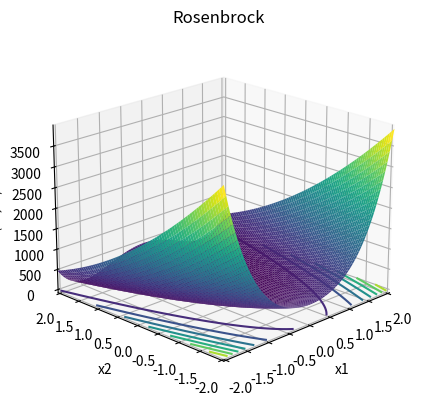

Generate this figure with matplotlib:
import numpy as np
import matplotlib.pyplot as plt


def rosenbrock(bound):
    # 定义figure
    fig = plt.figure()

    # 将figure变为3d
    ax = plt.axes(projection='3d')
    fig.add_axes(ax)

    ax.set_xlabel("x1")
    ax.set_ylabel('x2')
    ax.zaxis.set_rotate_label(False)  # 一定要先关掉默认的旋转设置
    ax.set_zlabel('f(x1,x2)', rotation=90)
    ax.set_title('Rosenbrock')

    # 定义x, y
    x = np.linspace(-bound, bound, 80)
    y = np.linspace(-bound, bound, 80)
    # x = np.arange(-bound, bound, 0.1)
    # y = np.arange(-bound, bound, 0.1)

    ax.set_xlim(-bound, bound)
    ax.set_ylim(-bound, bound)

    X, Y = np.meshgrid(x, y)

    Z = 100 * (Y - X ** 2) ** 2 + (X - 1) ** 2 + (Y - 1 ) ** 2

    ax.plot_surface(X, Y, Z, rstride=1, cstride=1, cmap='viridis', edgecolor='none')

    plt.grid()
    # 绘制从3D曲面到底部的投影,zdir 可选 'z'|'x'|'y'| 分别表示投影到z,x,y平面
    # zdir = 'z', offset = -2 表示投影到z = -2上
    ax.contour(X, Y, Z, zdir='z', offset=0, cmap=plt.get_cmap('viridis'))
    # f(x*) 的minimum = -1, at x* = (1, ...,1)

    # 调整视角
    ax.view_init(elev=20,  # 仰角
                 azim=-135  # 方位角
                 )

    plt.show()

if __name__ == '__main__':
    # xi ∈ [-5, 10], for all i = 1, …, d,
    # although it may be restricted to the hypercube
    # xi ∈ [-2.048, 2.048], for all i = 1, …, d.
    bound = 2.048
    rosenbrock(bound)